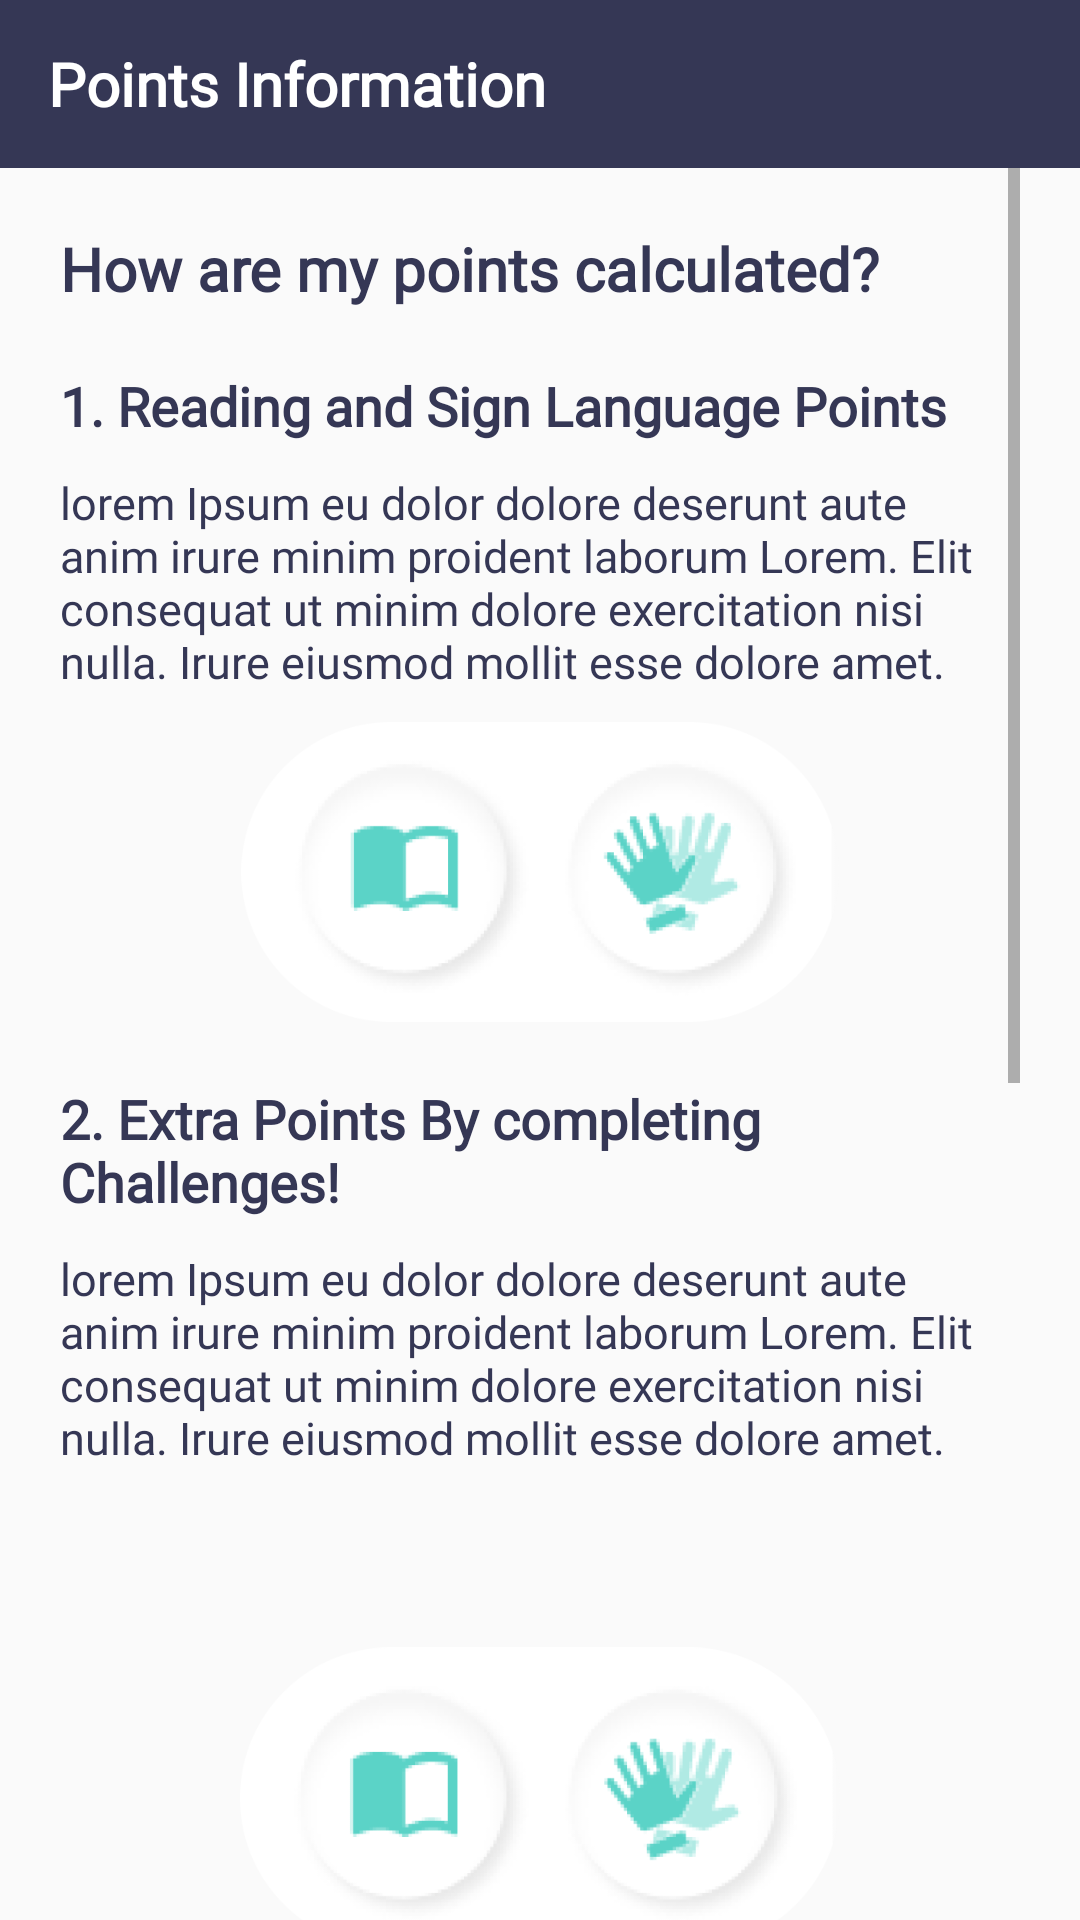

Here is an Android app screen rendered from its layout file. Give the layout XML and the strings, colors and styles it references.
<!-- AndroidManifest.xml: application theme AppTheme -->
<!-- res/layout/activity_pointsinformation.xml -->
<?xml version="1.0" encoding="utf-8"?>
<LinearLayout xmlns:android="http://schemas.android.com/apk/res/android"
    xmlns:app="http://schemas.android.com/apk/res-auto"
    xmlns:tools="http://schemas.android.com/tools"
    android:layout_width="match_parent"
    android:layout_height="match_parent"
    android:orientation="vertical"
    tools:context=".PointsInformation">

    <androidx.appcompat.widget.Toolbar
        android:id="@+id/toolbar"
        android:layout_width="match_parent"
        android:layout_height="?attr/actionBarSize"
        android:background="?attr/colorAccent"
        app:popupTheme="@style/AppTheme.PopupOverlay">

        <RelativeLayout
            android:layout_width="match_parent"
            android:layout_height="match_parent">

            <TextView
                android:layout_width="wrap_content"
                android:layout_height="wrap_content"
                android:layout_centerVertical="true"
                android:fontFamily="@font/montserrat"
                android:text="Points Information"
                android:textColor="@android:color/white"
                android:textSize="20dp"
                android:textStyle="bold" />


        </RelativeLayout>
    </androidx.appcompat.widget.Toolbar>

    <ScrollView
        android:layout_width="match_parent"
        android:layout_marginRight="20dp"
        android:layout_marginLeft="20dp"
        android:layout_height="match_parent">

        <LinearLayout
            android:layout_width="match_parent"
            android:layout_height="match_parent"
            android:orientation="vertical">

            <LinearLayout
                android:layout_width="match_parent"
                android:layout_marginTop="20dp"
                android:layout_height="match_parent"
                android:orientation="vertical">

                <TextView
                    android:layout_width="wrap_content"
                    android:layout_height="wrap_content"
                    android:fontFamily="@font/roboto"
                    android:text="How are my points calculated?"
                    android:textColor="#353755"
                    android:textSize="20dp"
                    android:textStyle="bold" />

                <TextView
                    android:layout_width="wrap_content"
                    android:layout_height="wrap_content"
                    android:fontFamily="@font/roboto"
                    android:text="1. Reading and Sign Language Points"
                    android:textColor="#353755"
                    android:layout_marginTop="20dp"
                    android:textSize="18dp"
                    android:textStyle="bold" />

                <TextView
                    android:layout_width="wrap_content"
                    android:layout_height="wrap_content"
                    android:fontFamily="@font/roboto"
                    android:layout_marginTop="10dp"
                    android:text="lorem Ipsum eu dolor dolore deserunt aute anim irure minim proident laborum Lorem. Elit consequat ut minim dolore exercitation nisi nulla. Irure eiusmod mollit esse dolore amet."
                    android:textColor="#353755"
                    android:textSize="15sp"></TextView>

                <ImageView
                    android:id="@+id/imageView10"
                    android:layout_width="200dp"
                    android:layout_height="100dp"
                    android:layout_marginTop="10dp"
                    android:layout_gravity="center"
                    android:src="@drawable/pointspagedesign1" />


            </LinearLayout>

            <LinearLayout
                android:layout_width="match_parent"
                android:layout_height="match_parent"
                android:orientation="vertical">

                <TextView
                    android:layout_width="wrap_content"
                    android:layout_height="wrap_content"
                    android:fontFamily="@font/roboto"
                    android:text="2. Extra Points By completing Challenges!"
                    android:textColor="#353755"
                    android:textSize="18sp"
                    android:layout_marginTop="20dp"
                    android:textStyle="bold"></TextView>

                <TextView
                    android:layout_width="wrap_content"
                    android:layout_height="wrap_content"
                    android:fontFamily="@font/roboto"
                    android:layout_marginTop="10dp"
                    android:text="lorem Ipsum eu dolor dolore deserunt aute anim irure minim proident laborum Lorem. Elit consequat ut minim dolore exercitation nisi nulla. Irure eiusmod mollit esse dolore amet."
                    android:textColor="#353755"
                    android:textSize="15sp"></TextView>

                <ImageView
                    android:id="@+id/imageView11"
                    android:layout_width="200dp"
                    android:layout_height="200dp"
                    android:layout_gravity="center"
                    android:layout_marginTop="10dp"
                    android:src="@drawable/pointspagedesign1"
                    app:srcCompat="@drawable/pointspagedesign2" />


            </LinearLayout>

            <LinearLayout
                android:layout_width="match_parent"
                android:layout_height="match_parent"
                android:orientation="vertical">

                <TextView
                    android:layout_width="wrap_content"
                    android:layout_height="wrap_content"
                    android:fontFamily="@font/roboto"
                    android:text="3. Bonus Points!"
                    android:textColor="#353755"
                    android:textSize="18sp"
                    android:layout_marginTop="20dp"
                    android:textStyle="bold"></TextView>

                <TextView
                    android:layout_width="wrap_content"
                    android:layout_height="wrap_content"
                    android:fontFamily="@font/roboto"
                    android:layout_marginTop="10dp"
                    android:text="lorem Ipsum eu dolor dolore deserunt aute anim irure minim proident laborum Lorem. Elit consequat ut minim dolore exercitation nisi nulla. Irure eiusmod mollit esse dolore amet."
                    android:textColor="#353755"
                    android:textSize="15sp"></TextView>

                <ImageView
                    android:id="@+id/imageView12"
                    android:layout_width="100dp"
                    android:layout_marginTop="10dp"
                    android:layout_height="100dp"
                    android:layout_gravity="center"
                    android:src="@drawable/pointspagedesign1"
                    app:srcCompat="@drawable/pointspagedesign3" />


            </LinearLayout>

            <LinearLayout
                android:layout_width="match_parent"
                android:layout_height="match_parent"
                android:orientation="vertical">

                <TextView
                    android:layout_width="wrap_content"
                    android:layout_height="wrap_content"
                    android:fontFamily="@font/roboto"
                    android:text="4. Levels"
                    android:layout_marginTop="20dp"
                    android:textColor="#353755"
                    android:textSize="18sp"
                    android:textStyle="bold"></TextView>

                <TextView
                    android:layout_width="wrap_content"
                    android:layout_height="wrap_content"
                    android:fontFamily="@font/roboto"
                    android:layout_marginTop="10dp"
                    android:text="lorem Ipsum eu dolor dolore deserunt aute anim irure minim proident laborum Lorem. Elit consequat ut minim dolore exercitation nisi nulla. Irure eiusmod mollit esse dolore amet."
                    android:textColor="#353755"
                    android:textSize="15sp"></TextView>

                <ImageView
                    android:id="@+id/imageView13"
                    android:layout_width="200dp"
                    android:layout_height="100dp"
                    android:layout_gravity="center"
                    android:layout_marginTop="10dp"
                    android:src="@drawable/pointspagedesign1"
                    app:srcCompat="@drawable/pointspagedesign4" />


            </LinearLayout>

        </LinearLayout>
    </ScrollView>
</LinearLayout>
<!-- resources referenced by this layout -->
<resources>
  <!-- drawable pointspagedesign1: png bitmap (drawable, 21205 bytes) -->
  <!-- drawable pointspagedesign2: png bitmap (drawable, 105047 bytes) -->
  <!-- drawable pointspagedesign3: png bitmap (drawable, 13750 bytes) -->
  <!-- drawable pointspagedesign4: png bitmap (drawable, 46841 bytes) -->
  <style name="AppTheme.PopupOverlay" parent="ThemeOverlay.AppCompat.Light" />
  <style name="AppTheme" parent="Theme.AppCompat.Light.NoActionBar">
          
          <item name="colorPrimary">@color/colorPrimary</item>
          <item name="colorPrimaryDark">@color/colorPrimaryDark</item>
          <item name="colorAccent">@color/colorAccent</item>
      </style>
  <color name="colorPrimary">#353755</color>
  <color name="colorPrimaryDark">#353755</color>
  <color name="colorAccent">#353755</color>
</resources>
